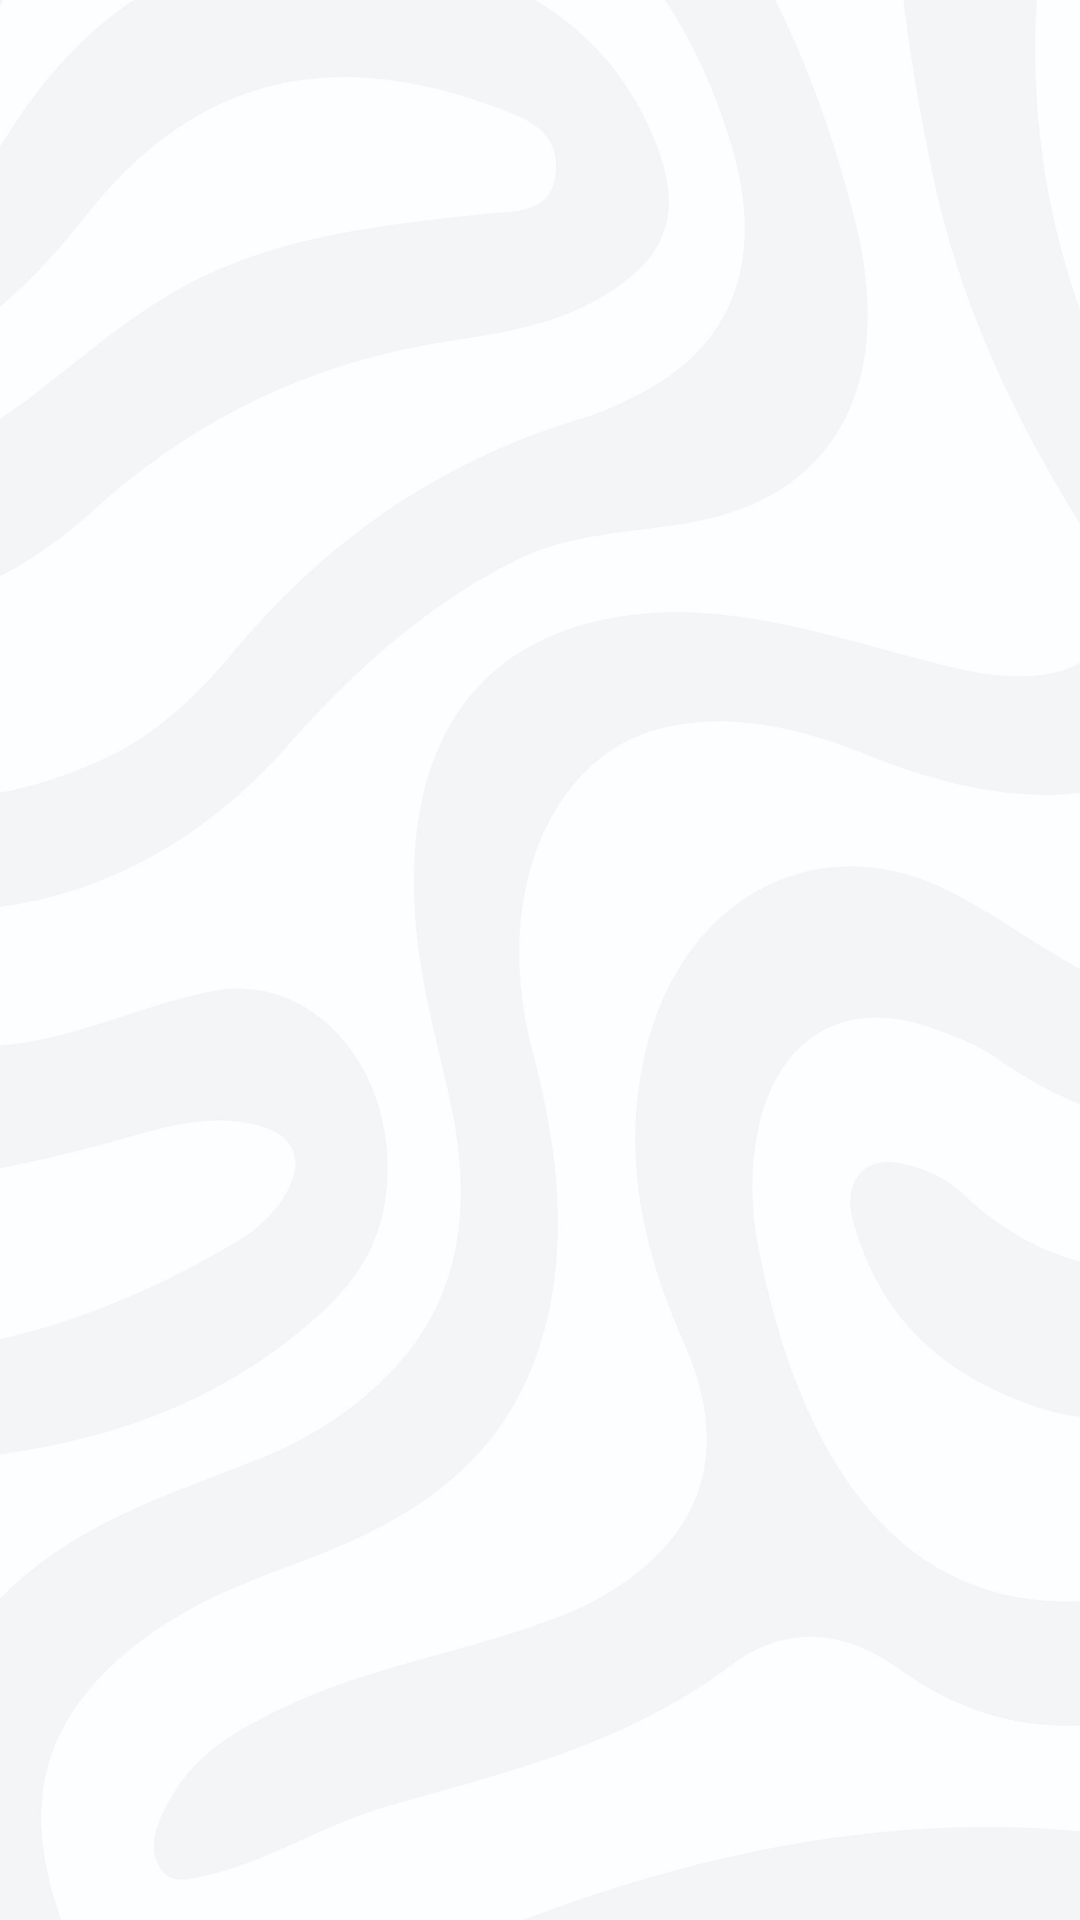

Android layout source for this screen:
<!-- AndroidManifest.xml: application theme Theme.Eps_ma -->
<!-- res/layout/activity_tec_acailandia.xml -->
<?xml version="1.0" encoding="utf-8"?>
<androidx.constraintlayout.widget.ConstraintLayout xmlns:android="http://schemas.android.com/apk/res/android"
    xmlns:app="http://schemas.android.com/apk/res-auto"
    xmlns:tools="http://schemas.android.com/tools"
    android:layout_width="match_parent"
    android:layout_height="match_parent"
    android:background="@drawable/bg_2"
    android:padding="45dp"
    tools:context=".TecAcailandia">

</androidx.constraintlayout.widget.ConstraintLayout>
<!-- resources referenced by this layout -->
<resources>
  <!-- drawable bg_2: jpg bitmap (drawable, 749793 bytes) -->
  <style name="Theme.Eps_ma" parent="Base.Theme.Eps_ma" />
  <style name="Base.Theme.Eps_ma" parent="Theme.Material3.DayNight.NoActionBar">
          
          
      </style>
</resources>
